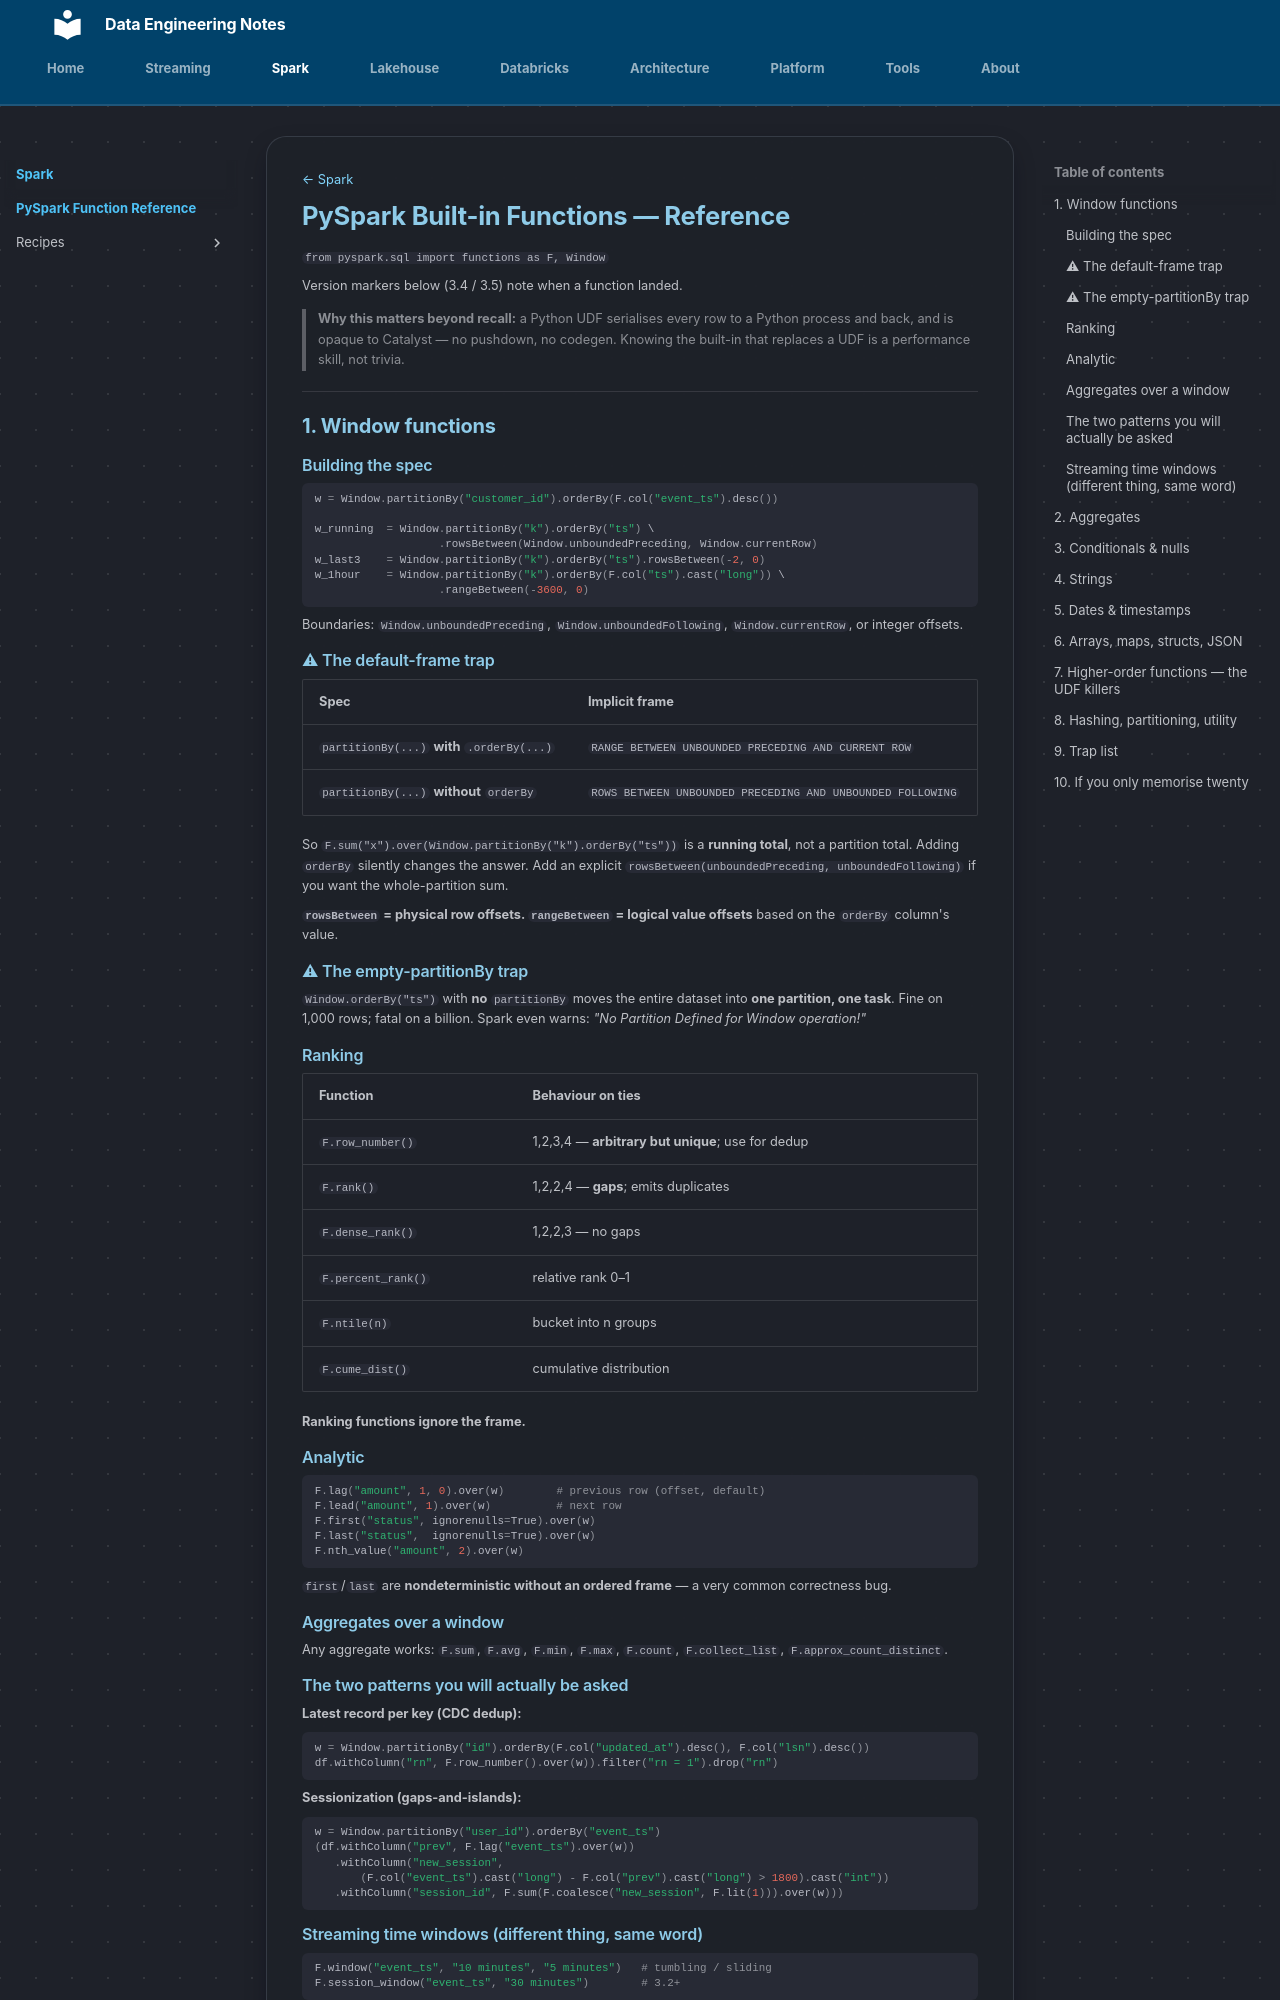

repository: hoile9119/de-notes · page: spark/pyspark-functions/index.html · generator: mkdocs

[← Spark](index.md)
# PySpark Built-in Functions — Reference

`from pyspark.sql import functions as F, Window`

Version markers below (3.4 / 3.5) note when a function landed.

> **Why this matters beyond recall:** a Python UDF serialises every row to a
> Python process and back, and is opaque to Catalyst — no pushdown, no codegen.
> Knowing the built-in that replaces a UDF is a performance skill, not trivia.

---

## 1. Window functions

### Building the spec

```python
w = Window.partitionBy("customer_id").orderBy(F.col("event_ts").desc())

w_running  = Window.partitionBy("k").orderBy("ts") \
                   .rowsBetween(Window.unboundedPreceding, Window.currentRow)
w_last3    = Window.partitionBy("k").orderBy("ts").rowsBetween(-2, 0)
w_1hour    = Window.partitionBy("k").orderBy(F.col("ts").cast("long")) \
                   .rangeBetween(-3600, 0)
```

Boundaries: `Window.unboundedPreceding`, `Window.unboundedFollowing`,
`Window.currentRow`, or integer offsets.

### ⚠ The default-frame trap

| Spec | Implicit frame |
|---|---|
| `partitionBy(...)` **with** `.orderBy(...)` | `RANGE BETWEEN UNBOUNDED PRECEDING AND CURRENT ROW` |
| `partitionBy(...)` **without** `orderBy` | `ROWS BETWEEN UNBOUNDED PRECEDING AND UNBOUNDED FOLLOWING` |

So `F.sum("x").over(Window.partitionBy("k").orderBy("ts"))` is a **running total**,
not a partition total. Adding `orderBy` silently changes the answer. Add an
explicit `rowsBetween(unboundedPreceding, unboundedFollowing)` if you want the
whole-partition sum.

**`rowsBetween` = physical row offsets. `rangeBetween` = logical value offsets**
based on the `orderBy` column's value.

### ⚠ The empty-partitionBy trap

`Window.orderBy("ts")` with **no** `partitionBy` moves the entire dataset into
**one partition, one task**. Fine on 1,000 rows; fatal on a billion. Spark even
warns: *"No Partition Defined for Window operation!"*

### Ranking

| Function | Behaviour on ties |
|---|---|
| `F.row_number()` | 1,2,3,4 — **arbitrary but unique**; use for dedup |
| `F.rank()` | 1,2,2,4 — **gaps**; emits duplicates |
| `F.dense_rank()` | 1,2,2,3 — no gaps |
| `F.percent_rank()` | relative rank 0–1 |
| `F.ntile(n)` | bucket into n groups |
| `F.cume_dist()` | cumulative distribution |

**Ranking functions ignore the frame.**

### Analytic

```python
F.lag("amount", 1, 0).over(w)        # previous row (offset, default)
F.lead("amount", 1).over(w)          # next row
F.first("status", ignorenulls=True).over(w)
F.last("status",  ignorenulls=True).over(w)
F.nth_value("amount", 2).over(w)
```

`first`/`last` are **nondeterministic without an ordered frame** — a very common
correctness bug.

### Aggregates over a window

Any aggregate works: `F.sum`, `F.avg`, `F.min`, `F.max`, `F.count`,
`F.collect_list`, `F.approx_count_distinct`.

### The two patterns you will actually be asked

**Latest record per key (CDC dedup):**
```python
w = Window.partitionBy("id").orderBy(F.col("updated_at").desc(), F.col("lsn").desc())
df.withColumn("rn", F.row_number().over(w)).filter("rn = 1").drop("rn")
```

**Sessionization (gaps-and-islands):**
```python
w = Window.partitionBy("user_id").orderBy("event_ts")
(df.withColumn("prev", F.lag("event_ts").over(w))
   .withColumn("new_session",
       (F.col("event_ts").cast("long") - F.col("prev").cast("long") > 1800).cast("int"))
   .withColumn("session_id", F.sum(F.coalesce("new_session", F.lit(1))).over(w)))
```

### Streaming time windows (different thing, same word)

```python
F.window("event_ts", "10 minutes", "5 minutes")   # tumbling / sliding
F.session_window("event_ts", "30 minutes")        # 3.2+
```

---
